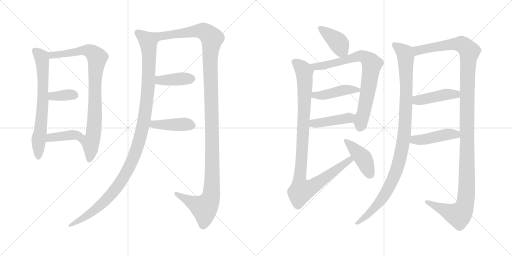
t = 0.00 s
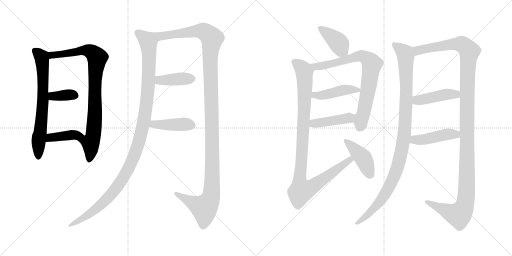
t = 2.90 s
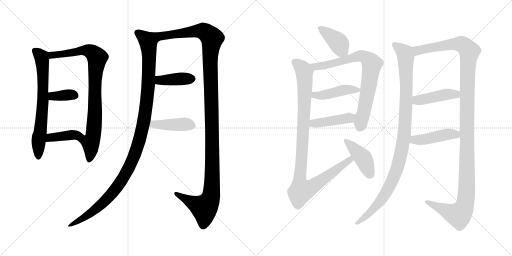
t = 5.80 s
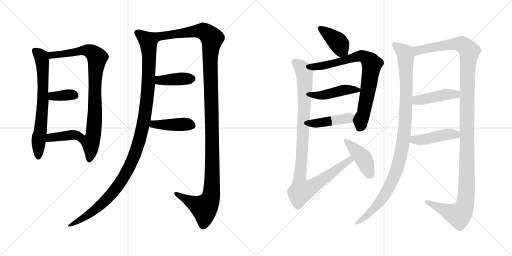
t = 8.70 s
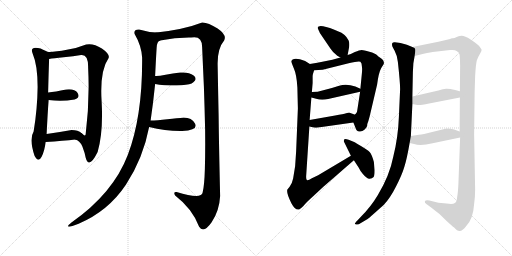
t = 11.61 s
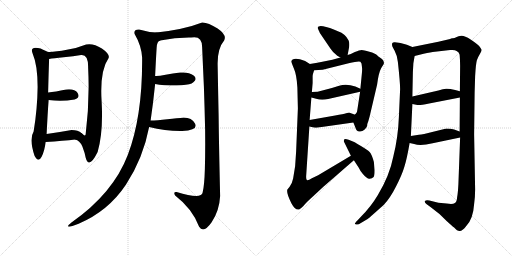
t = 14.51 s

The animated SVG that drew these frames (rendered in a browser with its animation timeline set to each time). Animation: 18 CSS @keyframes rules; one cycle of 14.51 s.

<svg version="1.1" viewBox="0 0 2048 1024" xmlns="http://www.w3.org/2000/svg">
  <g stroke="lightgray" stroke-dasharray="1,1" stroke-width="1" transform="scale(4, 4)">
    <line x1="0" y1="0" x2="256" y2="256"></line>
    <line x1="256" y1="0" x2="0" y2="256"></line>
    <line x1="128" y1="0" x2="128" y2="256"></line>
    <line x1="0" y1="128" x2="256" y2="128"></line>
    <line x1="256" y1="0" x2="512" y2="256"></line>
    <line x1="512" y1="0" x2="256" y2="256"></line>
    <line x1="384" y1="0" x2="384" y2="256"></line>
    <line x1="256" y1="128" x2="512" y2="128"></line>
  </g>
<g transform="scale(1, -1) translate(0, -850)">
   <style type="text/css">
    @keyframes keyframes0 {
      from {
       stroke: black;
       stroke-dashoffset: 690;
       stroke-width: 128;
       }
       69% {
       animation-timing-function: step-end;
       stroke: black;
       stroke-dashoffset: 0;
       stroke-width: 128;
       }
       to {
       stroke: black;
       stroke-width: 1024;
       }
       }
       #make-me-a-hanzi-animation-0 {
         animation: keyframes0 0.811523s both;
         animation-delay: 0.000000s;
         animation-timing-function: linear;
       }
    @keyframes keyframes1 {
      from {
       stroke: black;
       stroke-dashoffset: 864;
       stroke-width: 128;
       }
       74% {
       animation-timing-function: step-end;
       stroke: black;
       stroke-dashoffset: 0;
       stroke-width: 128;
       }
       to {
       stroke: black;
       stroke-width: 1024;
       }
       }
       #make-me-a-hanzi-animation-1 {
         animation: keyframes1 0.953125s both;
         animation-delay: 0.811523s;
         animation-timing-function: linear;
       }
    @keyframes keyframes2 {
      from {
       stroke: black;
       stroke-dashoffset: 358;
       stroke-width: 128;
       }
       54% {
       animation-timing-function: step-end;
       stroke: black;
       stroke-dashoffset: 0;
       stroke-width: 128;
       }
       to {
       stroke: black;
       stroke-width: 1024;
       }
       }
       #make-me-a-hanzi-animation-2 {
         animation: keyframes2 0.541341s both;
         animation-delay: 1.764648s;
         animation-timing-function: linear;
       }
    @keyframes keyframes3 {
      from {
       stroke: black;
       stroke-dashoffset: 390;
       stroke-width: 128;
       }
       56% {
       animation-timing-function: step-end;
       stroke: black;
       stroke-dashoffset: 0;
       stroke-width: 128;
       }
       to {
       stroke: black;
       stroke-width: 1024;
       }
       }
       #make-me-a-hanzi-animation-3 {
         animation: keyframes3 0.567383s both;
         animation-delay: 2.305989s;
         animation-timing-function: linear;
       }
    @keyframes keyframes4 {
      from {
       stroke: black;
       stroke-dashoffset: 1143;
       stroke-width: 128;
       }
       79% {
       animation-timing-function: step-end;
       stroke: black;
       stroke-dashoffset: 0;
       stroke-width: 128;
       }
       to {
       stroke: black;
       stroke-width: 1024;
       }
       }
       #make-me-a-hanzi-animation-4 {
         animation: keyframes4 1.180176s both;
         animation-delay: 2.873372s;
         animation-timing-function: linear;
       }
    @keyframes keyframes5 {
      from {
       stroke: black;
       stroke-dashoffset: 1286;
       stroke-width: 128;
       }
       81% {
       animation-timing-function: step-end;
       stroke: black;
       stroke-dashoffset: 0;
       stroke-width: 128;
       }
       to {
       stroke: black;
       stroke-width: 1024;
       }
       }
       #make-me-a-hanzi-animation-5 {
         animation: keyframes5 1.296549s both;
         animation-delay: 4.053548s;
         animation-timing-function: linear;
       }
    @keyframes keyframes6 {
      from {
       stroke: black;
       stroke-dashoffset: 403;
       stroke-width: 128;
       }
       57% {
       animation-timing-function: step-end;
       stroke: black;
       stroke-dashoffset: 0;
       stroke-width: 128;
       }
       to {
       stroke: black;
       stroke-width: 1024;
       }
       }
       #make-me-a-hanzi-animation-6 {
         animation: keyframes6 0.577962s both;
         animation-delay: 5.350097s;
         animation-timing-function: linear;
       }
    @keyframes keyframes7 {
      from {
       stroke: black;
       stroke-dashoffset: 423;
       stroke-width: 128;
       }
       58% {
       animation-timing-function: step-end;
       stroke: black;
       stroke-dashoffset: 0;
       stroke-width: 128;
       }
       to {
       stroke: black;
       stroke-width: 1024;
       }
       }
       #make-me-a-hanzi-animation-7 {
         animation: keyframes7 0.594238s both;
         animation-delay: 5.928059s;
         animation-timing-function: linear;
       }
    @keyframes keyframes8 {
      from {
       stroke: black;
       stroke-dashoffset: 399;
       stroke-width: 128;
       }
       56% {
       animation-timing-function: step-end;
       stroke: black;
       stroke-dashoffset: 0;
       stroke-width: 128;
       }
       to {
       stroke: black;
       stroke-width: 1024;
       }
       }
       #make-me-a-hanzi-animation-8 {
         animation: keyframes8 0.574707s both;
         animation-delay: 6.522297s;
         animation-timing-function: linear;
       }
    @keyframes keyframes9 {
      from {
       stroke: black;
       stroke-dashoffset: 771;
       stroke-width: 128;
       }
       72% {
       animation-timing-function: step-end;
       stroke: black;
       stroke-dashoffset: 0;
       stroke-width: 128;
       }
       to {
       stroke: black;
       stroke-width: 1024;
       }
       }
       #make-me-a-hanzi-animation-9 {
         animation: keyframes9 0.877441s both;
         animation-delay: 7.097004s;
         animation-timing-function: linear;
       }
    @keyframes keyframes10 {
      from {
       stroke: black;
       stroke-dashoffset: 442;
       stroke-width: 128;
       }
       59% {
       animation-timing-function: step-end;
       stroke: black;
       stroke-dashoffset: 0;
       stroke-width: 128;
       }
       to {
       stroke: black;
       stroke-width: 1024;
       }
       }
       #make-me-a-hanzi-animation-10 {
         animation: keyframes10 0.609701s both;
         animation-delay: 7.974445s;
         animation-timing-function: linear;
       }
    @keyframes keyframes11 {
      from {
       stroke: black;
       stroke-dashoffset: 433;
       stroke-width: 128;
       }
       58% {
       animation-timing-function: step-end;
       stroke: black;
       stroke-dashoffset: 0;
       stroke-width: 128;
       }
       to {
       stroke: black;
       stroke-width: 1024;
       }
       }
       #make-me-a-hanzi-animation-11 {
         animation: keyframes11 0.602376s both;
         animation-delay: 8.584146s;
         animation-timing-function: linear;
       }
    @keyframes keyframes12 {
      from {
       stroke: black;
       stroke-dashoffset: 1028;
       stroke-width: 128;
       }
       77% {
       animation-timing-function: step-end;
       stroke: black;
       stroke-dashoffset: 0;
       stroke-width: 128;
       }
       to {
       stroke: black;
       stroke-width: 1024;
       }
       }
       #make-me-a-hanzi-animation-12 {
         animation: keyframes12 1.086589s both;
         animation-delay: 9.186522s;
         animation-timing-function: linear;
       }
    @keyframes keyframes13 {
      from {
       stroke: black;
       stroke-dashoffset: 429;
       stroke-width: 128;
       }
       58% {
       animation-timing-function: step-end;
       stroke: black;
       stroke-dashoffset: 0;
       stroke-width: 128;
       }
       to {
       stroke: black;
       stroke-width: 1024;
       }
       }
       #make-me-a-hanzi-animation-13 {
         animation: keyframes13 0.599121s both;
         animation-delay: 10.273111s;
         animation-timing-function: linear;
       }
    @keyframes keyframes14 {
      from {
       stroke: black;
       stroke-dashoffset: 1056;
       stroke-width: 128;
       }
       77% {
       animation-timing-function: step-end;
       stroke: black;
       stroke-dashoffset: 0;
       stroke-width: 128;
       }
       to {
       stroke: black;
       stroke-width: 1024;
       }
       }
       #make-me-a-hanzi-animation-14 {
         animation: keyframes14 1.109375s both;
         animation-delay: 10.872232s;
         animation-timing-function: linear;
       }
    @keyframes keyframes15 {
      from {
       stroke: black;
       stroke-dashoffset: 1294;
       stroke-width: 128;
       }
       81% {
       animation-timing-function: step-end;
       stroke: black;
       stroke-dashoffset: 0;
       stroke-width: 128;
       }
       to {
       stroke: black;
       stroke-width: 1024;
       }
       }
       #make-me-a-hanzi-animation-15 {
         animation: keyframes15 1.303060s both;
         animation-delay: 11.981607s;
         animation-timing-function: linear;
       }
    @keyframes keyframes16 {
      from {
       stroke: black;
       stroke-dashoffset: 436;
       stroke-width: 128;
       }
       59% {
       animation-timing-function: step-end;
       stroke: black;
       stroke-dashoffset: 0;
       stroke-width: 128;
       }
       to {
       stroke: black;
       stroke-width: 1024;
       }
       }
       #make-me-a-hanzi-animation-16 {
         animation: keyframes16 0.604818s both;
         animation-delay: 13.284667s;
         animation-timing-function: linear;
       }
    @keyframes keyframes17 {
      from {
       stroke: black;
       stroke-dashoffset: 451;
       stroke-width: 128;
       }
       59% {
       animation-timing-function: step-end;
       stroke: black;
       stroke-dashoffset: 0;
       stroke-width: 128;
       }
       to {
       stroke: black;
       stroke-width: 1024;
       }
       }
       #make-me-a-hanzi-animation-17 {
         animation: keyframes17 0.617025s both;
         animation-delay: 13.889485s;
         animation-timing-function: linear;
       }
</style>
<path d="M 130.5 636.0 Q 150.5 589.0 150.5 502.0 Q 149.5 414.0 134.5 324.0 Q 115.5 294.0 138.5 226.0 Q 153.5 198.0 166.5 223.0 Q 178.5 247.0 182.5 282.0 L 186.5 314.0 Q 190.5 397.0 194.5 450.0 L 192.5 480.0 Q 194.5 560.0 196.5 614.0 C 197.5 642.0 197.5 642.0 196.5 642.0 Q 194.5 640.0 181.5 647.0 Q 168.5 653.0 162.5 656.0 Q 117.5 667.0 130.5 636.0 Z" fill="lightgray"></path> 
<path d="M 300.5 292.0 Q 318.5 289.0 329.5 264.0 Q 339.5 238.0 342.5 220.0 Q 355.5 171.0 390.5 242.0 Q 413.5 321.0 406.5 444.0 Q 398.5 566.0 434.5 618.0 Q 440.5 633.0 407.5 656.0 Q 373.5 678.0 344.5 672.0 Q 310.5 658.0 267.5 651.0 Q 224.5 643.0 196.5 642.0 C 166.5 640.0 166.5 610.0 196.5 614.0 Q 213.5 617.0 254.5 621.0 Q 294.5 625.0 324.5 630.0 Q 353.5 633.0 352.5 580.0 Q 359.5 446.0 342.5 312.0 Q 339.5 303.0 326.5 317.0 C 297.5 325.0 274.5 307.0 300.5 292.0 Z" fill="lightgray"></path> 
<path d="M 194.5 450.0 Q 246.5 443.0 298.5 452.0 Q 321.5 460.0 310.5 478.0 Q 298.5 496.0 264.5 492.0 Q 220.5 483.0 192.5 480.0 C 162.5 477.0 164.5 454.0 194.5 450.0 Z" fill="lightgray"></path> 
<path d="M 182.5 282.0 Q 254.5 287.0 300.5 292.0 C 330.5 295.0 348.5 297.0 326.5 317.0 Q 312.5 330.0 286.5 330.0 Q 230.5 320.0 186.5 314.0 C 156.5 310.0 152.5 280.0 182.5 282.0 Z" fill="lightgray"></path> 
<path d="M 626.5 720.0 Q 592.5 721.0 556.5 732.0 Q 533.5 733.0 538.5 714.0 Q 565.5 668.0 568.5 620.0 Q 570.5 386.0 511.5 231.0 Q 452.5 76.0 284.5 -41.0 Q 249.5 -70.0 314.5 -45.0 Q 433.5 6.0 503.5 111.0 Q 572.5 216.0 596.5 342.0 L 602.5 368.0 Q 612.5 436.0 620.5 514.0 L 620.5 546.0 Q 624.5 629.0 626.5 658.0 Q 627.5 686.0 640.5 688.0 C 655.5 714.0 656.5 717.0 626.5 720.0 Z" fill="lightgray"></path> 
<path d="M 870.5 592.0 Q 869.5 656.0 896.5 688.0 Q 908.5 710.0 870.5 736.0 Q 831.5 761.0 808.5 760.0 Q 736.5 732.0 626.5 720.0 C 596.5 716.0 610.5 683.0 640.5 688.0 Q 703.5 701.0 764.5 700.0 Q 808.5 709.0 808.5 662.0 Q 811.5 593.0 815.5 506.0 Q 818.5 418.0 820.5 330.0 Q 821.5 242.0 819.5 175.0 Q 817.5 107.0 810.5 80.0 Q 806.5 52.0 706.5 82.0 Q 691.5 84.0 700.5 68.0 Q 769.5 15.0 796.5 -57.0 Q 814.5 -85.0 846.5 -39.0 Q 877.5 7.0 880.5 66.0 Q 875.5 288.0 874.5 386.0 Q 872.5 483.0 870.5 592.0 Z" fill="lightgray"></path> 
<path d="M 620.5 514.0 Q 652.5 508.0 706.5 508.0 Q 749.5 510.0 766.5 516.0 Q 793.5 533.0 774.5 548.0 Q 755.5 563.0 720.5 560.0 Q 691.5 556.0 662.5 551.0 Q 633.5 545.0 620.5 546.0 C 590.5 547.0 590.5 519.0 620.5 514.0 Z" fill="lightgray"></path> 
<path d="M 596.5 342.0 Q 663.5 325.0 728.5 326.0 Q 793.5 329.0 780.5 355.0 Q 767.5 380.0 734.5 380.0 Q 710.5 377.0 669.5 373.0 Q 627.5 368.0 602.5 368.0 C 572.5 368.0 567.5 349.0 596.5 342.0 Z" fill="lightgray"></path> 
<path d="M 1390.5 630.0 L 1396.5 662.0 Q 1398.5 679.0 1394.5 688.0 Q 1382.5 714.0 1351.5 725.0 L 1337.5 731.0 Q 1285.5 751.0 1274.5 744.0 Q 1269.5 741.0 1271.5 736.0 Q 1279.5 719.0 1279.5 718.0 L 1321.5 656.0 Q 1332.5 640.0 1341.5 634.0 Q 1346.5 628.0 1361.5 620.0 C 1386.5 606.0 1386.5 606.0 1390.5 630.0 Z" fill="lightgray"></path> 
<path d="M 1413.5 360.0 L 1421.5 340.0 Q 1425.5 325.0 1437.5 324.0 Q 1449.5 323.0 1457.5 331.0 Q 1466.5 339.0 1468.5 346.0 Q 1468.5 354.0 1470.5 358.0 Q 1472.5 362.0 1478.5 384.0 L 1508.5 512.0 Q 1514.5 559.0 1524.5 577.0 Q 1535.5 594.0 1535.5 596.0 Q 1537.5 609.0 1519.5 620.0 Q 1513.5 624.0 1507.5 630.0 Q 1501.5 636.0 1477.5 643.0 Q 1454.5 650.0 1446.5 650.0 Q 1438.5 650.0 1419.5 642.0 Q 1401.5 633.0 1390.5 630.0 L 1361.5 620.0 L 1329.5 611.0 Q 1304.5 605.0 1239.5 594.0 C 1209.5 589.0 1226.5 567.0 1256.5 569.0 L 1290.5 571.0 L 1394.5 597.0 Q 1435.5 607.0 1441.5 603.0 Q 1447.5 598.0 1447.5 585.0 Q 1449.5 575.0 1447.5 556.0 L 1441.5 495.0 L 1440.5 483.0 L 1430.5 418.0 Q 1430.5 402.0 1421.5 393.0 C 1409.5 370.0 1409.5 370.0 1413.5 360.0 Z" fill="lightgray"></path> 
<path d="M 1245.5 460.0 L 1264.5 455.0 Q 1286.5 448.0 1312.5 454.0 L 1440.5 483.0 C 1458.5 487.0 1458.5 487.0 1441.5 495.0 L 1421.5 504.0 Q 1385.5 517.0 1356.5 507.0 L 1327.5 498.0 L 1270.5 483.0 L 1247.5 482.0 C 1217.5 481.0 1216.5 468.0 1245.5 460.0 Z" fill="lightgray"></path> 
<path d="M 1237.5 344.0 L 1250.5 341.0 Q 1255.5 338.0 1272.5 340.0 L 1413.5 360.0 C 1443.5 364.0 1451.5 395.0 1421.5 393.0 Q 1416.5 391.0 1412.5 394.0 Q 1408.5 396.0 1396.5 400.0 L 1384.5 397.0 Q 1374.5 394.0 1340.5 388.0 L 1238.5 370.0 C 1208.5 365.0 1208.5 351.0 1237.5 344.0 Z" fill="lightgray"></path> 
<path d="M 1189.5 500.0 L 1191.5 416.0 L 1184.5 244.0 L 1180.5 185.0 L 1172.5 136.0 Q 1168.5 116.0 1158.5 103.0 L 1149.5 92.0 Q 1144.5 79.0 1165.5 37.0 Q 1180.5 8.0 1196.5 12.0 Q 1201.5 14.0 1213.5 26.0 Q 1225.5 41.0 1251.5 64.0 L 1293.5 103.0 L 1415.5 209.0 C 1438.5 229.0 1429.5 242.0 1403.5 227.0 L 1272.5 149.0 L 1247.5 137.0 Q 1235.5 129.0 1229.5 129.0 Q 1224.5 129.0 1224.5 144.0 L 1237.5 344.0 L 1238.5 370.0 L 1245.5 460.0 L 1247.5 482.0 L 1250.5 518.0 L 1250.5 546.0 Q 1250.5 552.0 1256.5 569.0 C 1259.5 582.0 1259.5 582.0 1239.5 594.0 L 1220.5 606.0 Q 1183.5 621.0 1170.5 612.0 Q 1165.5 608.0 1165.5 605.0 Q 1165.5 600.0 1175.5 576.0 Q 1186.5 552.0 1189.5 500.0 Z" fill="lightgray"></path> 
<path d="M 1415.5 209.0 L 1434.5 180.0 Q 1442.5 163.0 1451.5 154.0 Q 1469.5 133.0 1478.5 135.0 Q 1488.5 136.0 1494.5 142.0 Q 1498.5 148.0 1498.5 169.0 L 1495.5 202.0 Q 1487.5 232.0 1478.5 242.0 Q 1469.5 251.0 1445.5 265.0 Q 1422.5 279.0 1416.5 282.0 L 1394.5 291.0 Q 1379.5 297.0 1376.5 292.0 Q 1374.5 286.0 1375.5 284.0 L 1403.5 227.0 L 1415.5 209.0 Z" fill="lightgray"></path> 
<path d="M 1649.5 662.0 L 1627.5 671.0 Q 1600.5 681.0 1579.5 681.0 Q 1565.5 682.0 1568.5 668.0 Q 1568.5 664.0 1578.5 647.0 Q 1588.5 629.0 1591.5 602.0 Q 1600.5 520.0 1600.5 494.0 L 1595.5 382.0 Q 1592.5 301.0 1573.5 225.0 Q 1558.5 148.0 1511.5 70.0 Q 1483.5 23.0 1444.5 -16.0 L 1430.5 -31.0 Q 1418.5 -43.0 1419.5 -45.0 Q 1420.5 -48.0 1426.5 -48.0 Q 1433.5 -49.0 1443.5 -42.0 L 1470.5 -26.0 Q 1472.5 -25.0 1498.5 -2.0 L 1534.5 30.0 Q 1560.5 57.0 1584.5 105.0 Q 1608.5 152.0 1617.5 183.0 Q 1627.5 214.0 1638.5 278.0 L 1643.5 306.0 L 1649.5 434.0 L 1649.5 464.0 L 1651.5 562.0 L 1653.5 597.0 L 1658.5 626.0 C 1663.5 656.0 1663.5 656.0 1649.5 662.0 Z" fill="lightgray"></path> 
<path d="M 1840.5 300.0 L 1833.5 112.0 Q 1831.5 76.0 1828.5 61.0 Q 1827.5 43.0 1819.5 38.0 Q 1811.5 32.0 1786.5 36.0 L 1753.5 39.0 L 1717.5 48.0 Q 1701.5 50.0 1699.5 45.0 Q 1697.5 39.0 1705.5 34.0 L 1724.5 20.0 Q 1761.5 -6.0 1786.5 -34.0 Q 1809.5 -55.0 1816.5 -60.0 Q 1829.5 -75.0 1839.5 -74.0 Q 1849.5 -73.0 1863.5 -56.0 Q 1892.5 -28.0 1896.5 34.0 Q 1900.5 62.0 1900.5 92.0 L 1896.5 313.0 L 1898.5 480.0 L 1900.5 545.0 Q 1903.5 597.0 1907.5 609.0 Q 1911.5 621.0 1919.5 634.0 Q 1927.5 647.0 1926.5 651.0 Q 1925.5 654.0 1916.5 666.0 Q 1907.5 675.0 1882.5 692.0 Q 1857.5 708.0 1845.5 707.0 Q 1833.5 706.0 1824.5 701.0 Q 1816.5 696.0 1809.5 697.0 Q 1803.5 697.0 1800.5 694.0 L 1753.5 683.0 L 1649.5 662.0 C 1620.5 656.0 1629.5 619.0 1658.5 626.0 L 1694.5 635.0 Q 1723.5 642.0 1739.5 643.0 L 1800.5 650.0 Q 1819.5 652.0 1826.5 646.0 Q 1836.5 641.0 1838.5 631.0 Q 1840.5 609.0 1840.5 588.0 L 1839.5 485.0 L 1839.5 460.0 L 1838.5 324.0 L 1840.5 300.0 Z" fill="lightgray"></path> 
<path d="M 1649.5 434.0 L 1669.5 430.0 Q 1677.5 428.0 1716.5 436.0 L 1839.5 460.0 C 1868.5 466.0 1868.5 477.0 1839.5 485.0 L 1820.5 490.0 Q 1795.5 496.0 1784.5 495.0 Q 1773.5 494.0 1753.5 488.0 L 1649.5 464.0 C 1620.5 457.0 1620.5 440.0 1649.5 434.0 Z" fill="lightgray"></path> 
<path d="M 1638.5 278.0 L 1656.5 274.0 Q 1681.5 265.0 1730.5 277.0 L 1840.5 300.0 C 1869.5 306.0 1866.5 314.0 1838.5 324.0 L 1816.5 332.0 Q 1804.5 336.0 1785.5 336.0 L 1696.5 314.0 Q 1684.5 311.0 1675.5 311.0 L 1643.5 306.0 C 1613.5 301.0 1609.5 285.0 1638.5 278.0 Z" fill="lightgray"></path> 
      <clipPath id="make-me-a-hanzi-clip-0">
      <path d="M 130.5 636.0 Q 150.5 589.0 150.5 502.0 Q 149.5 414.0 134.5 324.0 Q 115.5 294.0 138.5 226.0 Q 153.5 198.0 166.5 223.0 Q 178.5 247.0 182.5 282.0 L 186.5 314.0 Q 190.5 397.0 194.5 450.0 L 192.5 480.0 Q 194.5 560.0 196.5 614.0 C 197.5 642.0 197.5 642.0 196.5 642.0 Q 194.5 640.0 181.5 647.0 Q 168.5 653.0 162.5 656.0 Q 117.5 667.0 130.5 636.0 Z" fill="lightgray"></path>
      </clipPath>
      <path clip-path="url(#make-me-a-hanzi-clip-0)" d="M 139.5 645.0 L 167.5 620.0 L 172.5 539.0 L 172.5 456.0 L 152.5 225.0 " fill="none" id="make-me-a-hanzi-animation-0" stroke-dasharray="562 1124" stroke-linecap="round"></path>

      <clipPath id="make-me-a-hanzi-clip-1">
      <path d="M 300.5 292.0 Q 318.5 289.0 329.5 264.0 Q 339.5 238.0 342.5 220.0 Q 355.5 171.0 390.5 242.0 Q 413.5 321.0 406.5 444.0 Q 398.5 566.0 434.5 618.0 Q 440.5 633.0 407.5 656.0 Q 373.5 678.0 344.5 672.0 Q 310.5 658.0 267.5 651.0 Q 224.5 643.0 196.5 642.0 C 166.5 640.0 166.5 610.0 196.5 614.0 Q 213.5 617.0 254.5 621.0 Q 294.5 625.0 324.5 630.0 Q 353.5 633.0 352.5 580.0 Q 359.5 446.0 342.5 312.0 Q 339.5 303.0 326.5 317.0 C 297.5 325.0 274.5 307.0 300.5 292.0 Z" fill="lightgray"></path>
      </clipPath>
      <path clip-path="url(#make-me-a-hanzi-clip-1)" d="M 200.5 621.0 L 215.5 631.0 L 345.5 649.0 L 366.5 642.0 L 388.5 619.0 L 380.5 541.0 L 375.5 332.0 L 362.5 280.0 L 364.5 238.0 L 358.5 217.0 " fill="none" id="make-me-a-hanzi-animation-1" stroke-dasharray="736 1472" stroke-linecap="round"></path>

      <clipPath id="make-me-a-hanzi-clip-2">
      <path d="M 194.5 450.0 Q 246.5 443.0 298.5 452.0 Q 321.5 460.0 310.5 478.0 Q 298.5 496.0 264.5 492.0 Q 220.5 483.0 192.5 480.0 C 162.5 477.0 164.5 454.0 194.5 450.0 Z" fill="lightgray"></path>
      </clipPath>
      <path clip-path="url(#make-me-a-hanzi-clip-2)" d="M 199.5 473.0 L 210.5 465.0 L 298.5 468.0 " fill="none" id="make-me-a-hanzi-animation-2" stroke-dasharray="230 460" stroke-linecap="round"></path>

      <clipPath id="make-me-a-hanzi-clip-3">
      <path d="M 182.5 282.0 Q 254.5 287.0 300.5 292.0 C 330.5 295.0 348.5 297.0 326.5 317.0 Q 312.5 330.0 286.5 330.0 Q 230.5 320.0 186.5 314.0 C 156.5 310.0 152.5 280.0 182.5 282.0 Z" fill="lightgray"></path>
      </clipPath>
      <path clip-path="url(#make-me-a-hanzi-clip-3)" d="M 191.5 286.0 L 201.5 300.0 L 317.5 316.0 " fill="none" id="make-me-a-hanzi-animation-3" stroke-dasharray="262 524" stroke-linecap="round"></path>

      <clipPath id="make-me-a-hanzi-clip-4">
      <path d="M 626.5 720.0 Q 592.5 721.0 556.5 732.0 Q 533.5 733.0 538.5 714.0 Q 565.5 668.0 568.5 620.0 Q 570.5 386.0 511.5 231.0 Q 452.5 76.0 284.5 -41.0 Q 249.5 -70.0 314.5 -45.0 Q 433.5 6.0 503.5 111.0 Q 572.5 216.0 596.5 342.0 L 602.5 368.0 Q 612.5 436.0 620.5 514.0 L 620.5 546.0 Q 624.5 629.0 626.5 658.0 Q 627.5 686.0 640.5 688.0 C 655.5 714.0 656.5 717.0 626.5 720.0 Z" fill="lightgray"></path>
      </clipPath>
      <path clip-path="url(#make-me-a-hanzi-clip-4)" d="M 551.5 719.0 L 592.5 685.0 L 596.5 610.0 L 592.5 494.0 L 580.5 392.0 L 546.5 252.0 L 517.5 182.0 L 462.5 94.0 L 391.5 20.0 L 299.5 -46.0 " fill="none" id="make-me-a-hanzi-animation-4" stroke-dasharray="1015 2030" stroke-linecap="round"></path>

      <clipPath id="make-me-a-hanzi-clip-5">
      <path d="M 870.5 592.0 Q 869.5 656.0 896.5 688.0 Q 908.5 710.0 870.5 736.0 Q 831.5 761.0 808.5 760.0 Q 736.5 732.0 626.5 720.0 C 596.5 716.0 610.5 683.0 640.5 688.0 Q 703.5 701.0 764.5 700.0 Q 808.5 709.0 808.5 662.0 Q 811.5 593.0 815.5 506.0 Q 818.5 418.0 820.5 330.0 Q 821.5 242.0 819.5 175.0 Q 817.5 107.0 810.5 80.0 Q 806.5 52.0 706.5 82.0 Q 691.5 84.0 700.5 68.0 Q 769.5 15.0 796.5 -57.0 Q 814.5 -85.0 846.5 -39.0 Q 877.5 7.0 880.5 66.0 Q 875.5 288.0 874.5 386.0 Q 872.5 483.0 870.5 592.0 Z" fill="lightgray"></path>
      </clipPath>
      <path clip-path="url(#make-me-a-hanzi-clip-5)" d="M 635.5 718.0 L 644.5 709.0 L 661.5 707.0 L 783.5 726.0 L 815.5 725.0 L 848.5 693.0 L 840.5 628.0 L 849.5 248.0 L 843.5 61.0 L 824.5 25.0 L 815.5 19.0 L 713.5 71.0 " fill="none" id="make-me-a-hanzi-animation-5" stroke-dasharray="1158 2316" stroke-linecap="round"></path>

      <clipPath id="make-me-a-hanzi-clip-6">
      <path d="M 620.5 514.0 Q 652.5 508.0 706.5 508.0 Q 749.5 510.0 766.5 516.0 Q 793.5 533.0 774.5 548.0 Q 755.5 563.0 720.5 560.0 Q 691.5 556.0 662.5 551.0 Q 633.5 545.0 620.5 546.0 C 590.5 547.0 590.5 519.0 620.5 514.0 Z" fill="lightgray"></path>
      </clipPath>
      <path clip-path="url(#make-me-a-hanzi-clip-6)" d="M 625.5 541.0 L 640.5 529.0 L 768.5 536.0 " fill="none" id="make-me-a-hanzi-animation-6" stroke-dasharray="275 550" stroke-linecap="round"></path>

      <clipPath id="make-me-a-hanzi-clip-7">
      <path d="M 596.5 342.0 Q 663.5 325.0 728.5 326.0 Q 793.5 329.0 780.5 355.0 Q 767.5 380.0 734.5 380.0 Q 710.5 377.0 669.5 373.0 Q 627.5 368.0 602.5 368.0 C 572.5 368.0 567.5 349.0 596.5 342.0 Z" fill="lightgray"></path>
      </clipPath>
      <path clip-path="url(#make-me-a-hanzi-clip-7)" d="M 605.5 347.0 L 614.5 353.0 L 747.5 353.0 L 769.5 347.0 " fill="none" id="make-me-a-hanzi-animation-7" stroke-dasharray="295 590" stroke-linecap="round"></path>

      <clipPath id="make-me-a-hanzi-clip-8">
      <path d="M 1390.5 630.0 L 1396.5 662.0 Q 1398.5 679.0 1394.5 688.0 Q 1382.5 714.0 1351.5 725.0 L 1337.5 731.0 Q 1285.5 751.0 1274.5 744.0 Q 1269.5 741.0 1271.5 736.0 Q 1279.5 719.0 1279.5 718.0 L 1321.5 656.0 Q 1332.5 640.0 1341.5 634.0 Q 1346.5 628.0 1361.5 620.0 C 1386.5 606.0 1386.5 606.0 1390.5 630.0 Z" fill="lightgray"></path>
      </clipPath>
      <path clip-path="url(#make-me-a-hanzi-clip-8)" d="M 1279.5 738.0 L 1354.5 678.0 L 1379.5 638.0 " fill="none" id="make-me-a-hanzi-animation-8" stroke-dasharray="271 542" stroke-linecap="round"></path>

      <clipPath id="make-me-a-hanzi-clip-9">
      <path d="M 1413.5 360.0 L 1421.5 340.0 Q 1425.5 325.0 1437.5 324.0 Q 1449.5 323.0 1457.5 331.0 Q 1466.5 339.0 1468.5 346.0 Q 1468.5 354.0 1470.5 358.0 Q 1472.5 362.0 1478.5 384.0 L 1508.5 512.0 Q 1514.5 559.0 1524.5 577.0 Q 1535.5 594.0 1535.5 596.0 Q 1537.5 609.0 1519.5 620.0 Q 1513.5 624.0 1507.5 630.0 Q 1501.5 636.0 1477.5 643.0 Q 1454.5 650.0 1446.5 650.0 Q 1438.5 650.0 1419.5 642.0 Q 1401.5 633.0 1390.5 630.0 L 1361.5 620.0 L 1329.5 611.0 Q 1304.5 605.0 1239.5 594.0 C 1209.5 589.0 1226.5 567.0 1256.5 569.0 L 1290.5 571.0 L 1394.5 597.0 Q 1435.5 607.0 1441.5 603.0 Q 1447.5 598.0 1447.5 585.0 Q 1449.5 575.0 1447.5 556.0 L 1441.5 495.0 L 1440.5 483.0 L 1430.5 418.0 Q 1430.5 402.0 1421.5 393.0 C 1409.5 370.0 1409.5 370.0 1413.5 360.0 Z" fill="lightgray"></path>
      </clipPath>
      <path clip-path="url(#make-me-a-hanzi-clip-9)" d="M 1250.5 592.0 L 1262.5 583.0 L 1294.5 587.0 L 1434.5 626.0 L 1461.5 621.0 L 1483.5 601.0 L 1487.5 594.0 L 1471.5 483.0 L 1439.5 342.0 " fill="none" id="make-me-a-hanzi-animation-9" stroke-dasharray="643 1286" stroke-linecap="round"></path>

      <clipPath id="make-me-a-hanzi-clip-10">
      <path d="M 1245.5 460.0 L 1264.5 455.0 Q 1286.5 448.0 1312.5 454.0 L 1440.5 483.0 C 1458.5 487.0 1458.5 487.0 1441.5 495.0 L 1421.5 504.0 Q 1385.5 517.0 1356.5 507.0 L 1327.5 498.0 L 1270.5 483.0 L 1247.5 482.0 C 1217.5 481.0 1216.5 468.0 1245.5 460.0 Z" fill="lightgray"></path>
      </clipPath>
      <path clip-path="url(#make-me-a-hanzi-clip-10)" d="M 1251.5 465.0 L 1259.5 470.0 L 1302.5 471.0 L 1376.5 490.0 L 1433.5 490.0 " fill="none" id="make-me-a-hanzi-animation-10" stroke-dasharray="314 628" stroke-linecap="round"></path>

      <clipPath id="make-me-a-hanzi-clip-11">
      <path d="M 1237.5 344.0 L 1250.5 341.0 Q 1255.5 338.0 1272.5 340.0 L 1413.5 360.0 C 1443.5 364.0 1451.5 395.0 1421.5 393.0 Q 1416.5 391.0 1412.5 394.0 Q 1408.5 396.0 1396.5 400.0 L 1384.5 397.0 Q 1374.5 394.0 1340.5 388.0 L 1238.5 370.0 C 1208.5 365.0 1208.5 351.0 1237.5 344.0 Z" fill="lightgray"></path>
      </clipPath>
      <path clip-path="url(#make-me-a-hanzi-clip-11)" d="M 1245.5 350.0 L 1253.5 357.0 L 1384.5 376.0 L 1416.5 388.0 " fill="none" id="make-me-a-hanzi-animation-11" stroke-dasharray="305 610" stroke-linecap="round"></path>

      <clipPath id="make-me-a-hanzi-clip-12">
      <path d="M 1189.5 500.0 L 1191.5 416.0 L 1184.5 244.0 L 1180.5 185.0 L 1172.5 136.0 Q 1168.5 116.0 1158.5 103.0 L 1149.5 92.0 Q 1144.5 79.0 1165.5 37.0 Q 1180.5 8.0 1196.5 12.0 Q 1201.5 14.0 1213.5 26.0 Q 1225.5 41.0 1251.5 64.0 L 1293.5 103.0 L 1415.5 209.0 C 1438.5 229.0 1429.5 242.0 1403.5 227.0 L 1272.5 149.0 L 1247.5 137.0 Q 1235.5 129.0 1229.5 129.0 Q 1224.5 129.0 1224.5 144.0 L 1237.5 344.0 L 1238.5 370.0 L 1245.5 460.0 L 1247.5 482.0 L 1250.5 518.0 L 1250.5 546.0 Q 1250.5 552.0 1256.5 569.0 C 1259.5 582.0 1259.5 582.0 1239.5 594.0 L 1220.5 606.0 Q 1183.5 621.0 1170.5 612.0 Q 1165.5 608.0 1165.5 605.0 Q 1165.5 600.0 1175.5 576.0 Q 1186.5 552.0 1189.5 500.0 Z" fill="lightgray"></path>
      </clipPath>
      <path clip-path="url(#make-me-a-hanzi-clip-12)" d="M 1176.5 603.0 L 1217.5 563.0 L 1213.5 338.0 L 1198.5 138.0 L 1205.5 87.0 L 1233.5 94.0 L 1258.5 109.0 L 1390.5 204.0 L 1399.5 218.0 " fill="none" id="make-me-a-hanzi-animation-12" stroke-dasharray="900 1800" stroke-linecap="round"></path>

      <clipPath id="make-me-a-hanzi-clip-13">
      <path d="M 1415.5 209.0 L 1434.5 180.0 Q 1442.5 163.0 1451.5 154.0 Q 1469.5 133.0 1478.5 135.0 Q 1488.5 136.0 1494.5 142.0 Q 1498.5 148.0 1498.5 169.0 L 1495.5 202.0 Q 1487.5 232.0 1478.5 242.0 Q 1469.5 251.0 1445.5 265.0 Q 1422.5 279.0 1416.5 282.0 L 1394.5 291.0 Q 1379.5 297.0 1376.5 292.0 Q 1374.5 286.0 1375.5 284.0 L 1403.5 227.0 L 1415.5 209.0 Z" fill="lightgray"></path>
      </clipPath>
      <path clip-path="url(#make-me-a-hanzi-clip-13)" d="M 1381.5 287.0 L 1452.5 218.0 L 1483.5 151.0 " fill="none" id="make-me-a-hanzi-animation-13" stroke-dasharray="301 602" stroke-linecap="round"></path>

      <clipPath id="make-me-a-hanzi-clip-14">
      <path d="M 1649.5 662.0 L 1627.5 671.0 Q 1600.5 681.0 1579.5 681.0 Q 1565.5 682.0 1568.5 668.0 Q 1568.5 664.0 1578.5 647.0 Q 1588.5 629.0 1591.5 602.0 Q 1600.5 520.0 1600.5 494.0 L 1595.5 382.0 Q 1592.5 301.0 1573.5 225.0 Q 1558.5 148.0 1511.5 70.0 Q 1483.5 23.0 1444.5 -16.0 L 1430.5 -31.0 Q 1418.5 -43.0 1419.5 -45.0 Q 1420.5 -48.0 1426.5 -48.0 Q 1433.5 -49.0 1443.5 -42.0 L 1470.5 -26.0 Q 1472.5 -25.0 1498.5 -2.0 L 1534.5 30.0 Q 1560.5 57.0 1584.5 105.0 Q 1608.5 152.0 1617.5 183.0 Q 1627.5 214.0 1638.5 278.0 L 1643.5 306.0 L 1649.5 434.0 L 1649.5 464.0 L 1651.5 562.0 L 1653.5 597.0 L 1658.5 626.0 C 1663.5 656.0 1663.5 656.0 1649.5 662.0 Z" fill="lightgray"></path>
      </clipPath>
      <path clip-path="url(#make-me-a-hanzi-clip-14)" d="M 1576.5 672.0 L 1611.5 646.0 L 1623.5 624.0 L 1624.5 442.0 L 1611.5 274.0 L 1587.5 175.0 L 1552.5 94.0 L 1530.5 58.0 L 1482.5 2.0 L 1423.5 -44.0 " fill="none" id="make-me-a-hanzi-animation-14" stroke-dasharray="928 1856" stroke-linecap="round"></path>

      <clipPath id="make-me-a-hanzi-clip-15">
      <path d="M 1840.5 300.0 L 1833.5 112.0 Q 1831.5 76.0 1828.5 61.0 Q 1827.5 43.0 1819.5 38.0 Q 1811.5 32.0 1786.5 36.0 L 1753.5 39.0 L 1717.5 48.0 Q 1701.5 50.0 1699.5 45.0 Q 1697.5 39.0 1705.5 34.0 L 1724.5 20.0 Q 1761.5 -6.0 1786.5 -34.0 Q 1809.5 -55.0 1816.5 -60.0 Q 1829.5 -75.0 1839.5 -74.0 Q 1849.5 -73.0 1863.5 -56.0 Q 1892.5 -28.0 1896.5 34.0 Q 1900.5 62.0 1900.5 92.0 L 1896.5 313.0 L 1898.5 480.0 L 1900.5 545.0 Q 1903.5 597.0 1907.5 609.0 Q 1911.5 621.0 1919.5 634.0 Q 1927.5 647.0 1926.5 651.0 Q 1925.5 654.0 1916.5 666.0 Q 1907.5 675.0 1882.5 692.0 Q 1857.5 708.0 1845.5 707.0 Q 1833.5 706.0 1824.5 701.0 Q 1816.5 696.0 1809.5 697.0 Q 1803.5 697.0 1800.5 694.0 L 1753.5 683.0 L 1649.5 662.0 C 1620.5 656.0 1629.5 619.0 1658.5 626.0 L 1694.5 635.0 Q 1723.5 642.0 1739.5 643.0 L 1800.5 650.0 Q 1819.5 652.0 1826.5 646.0 Q 1836.5 641.0 1838.5 631.0 Q 1840.5 609.0 1840.5 588.0 L 1839.5 485.0 L 1839.5 460.0 L 1838.5 324.0 L 1840.5 300.0 Z" fill="lightgray"></path>
      </clipPath>
      <path clip-path="url(#make-me-a-hanzi-clip-15)" d="M 1658.5 658.0 L 1671.5 648.0 L 1799.5 672.0 L 1841.5 674.0 L 1857.5 667.0 L 1877.5 645.0 L 1868.5 492.0 L 1867.5 115.0 L 1859.5 28.0 L 1834.5 -10.0 L 1705.5 41.0 " fill="none" id="make-me-a-hanzi-animation-15" stroke-dasharray="1166 2332" stroke-linecap="round"></path>

      <clipPath id="make-me-a-hanzi-clip-16">
      <path d="M 1649.5 434.0 L 1669.5 430.0 Q 1677.5 428.0 1716.5 436.0 L 1839.5 460.0 C 1868.5 466.0 1868.5 477.0 1839.5 485.0 L 1820.5 490.0 Q 1795.5 496.0 1784.5 495.0 Q 1773.5 494.0 1753.5 488.0 L 1649.5 464.0 C 1620.5 457.0 1620.5 440.0 1649.5 434.0 Z" fill="lightgray"></path>
      </clipPath>
      <path clip-path="url(#make-me-a-hanzi-clip-16)" d="M 1656.5 442.0 L 1674.5 450.0 L 1832.5 479.0 " fill="none" id="make-me-a-hanzi-animation-16" stroke-dasharray="308 616" stroke-linecap="round"></path>

      <clipPath id="make-me-a-hanzi-clip-17">
      <path d="M 1638.5 278.0 L 1656.5 274.0 Q 1681.5 265.0 1730.5 277.0 L 1840.5 300.0 C 1869.5 306.0 1866.5 314.0 1838.5 324.0 L 1816.5 332.0 Q 1804.5 336.0 1785.5 336.0 L 1696.5 314.0 Q 1684.5 311.0 1675.5 311.0 L 1643.5 306.0 C 1613.5 301.0 1609.5 285.0 1638.5 278.0 Z" fill="lightgray"></path>
      </clipPath>
      <path clip-path="url(#make-me-a-hanzi-clip-17)" d="M 1644.5 284.0 L 1658.5 291.0 L 1700.5 292.0 L 1792.5 314.0 L 1823.5 313.0 L 1832.5 305.0 " fill="none" id="make-me-a-hanzi-animation-17" stroke-dasharray="323 646" stroke-linecap="round"></path>

</g>
</svg>
